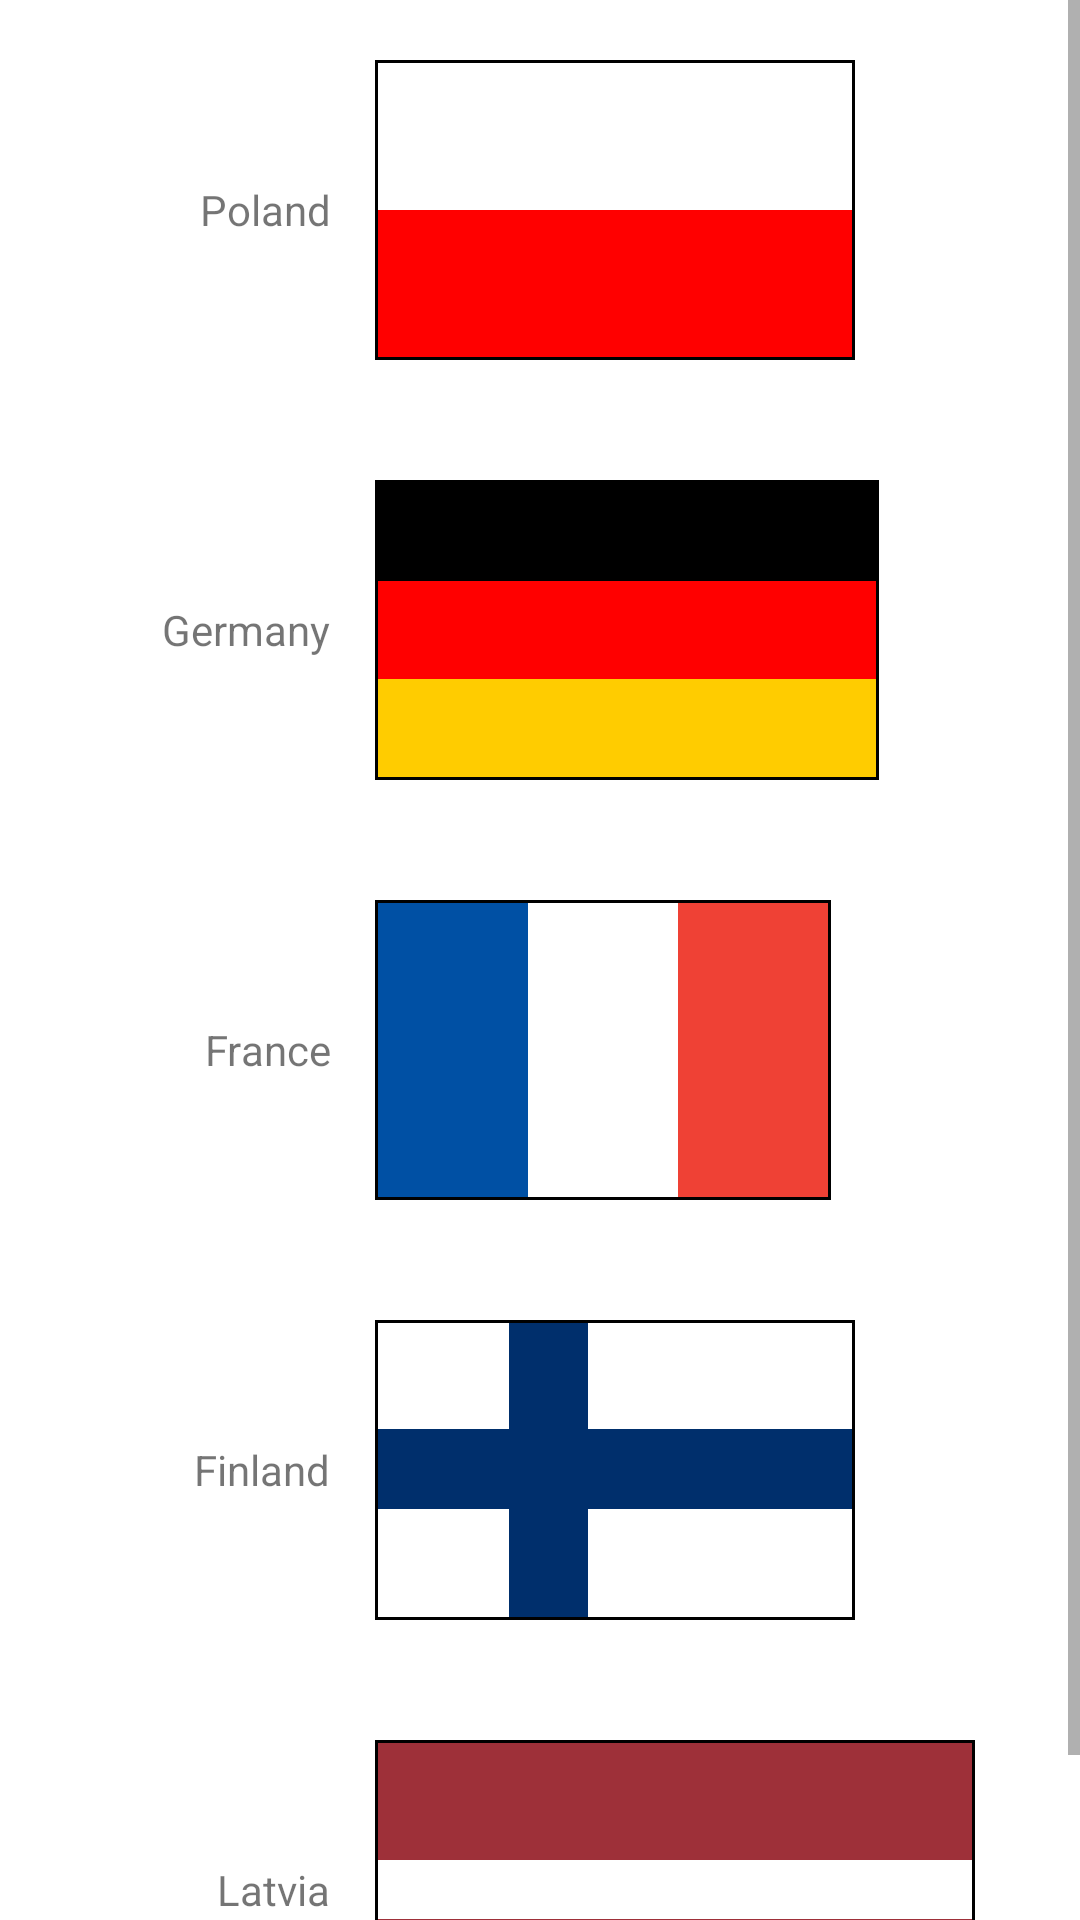

Produce the Android XML layout that renders to this screen, including the resource entries it uses.
<!-- AndroidManifest.xml: application theme Theme.TMSAndroid -->
<!-- res/layout/activity_homework6.xml -->
<?xml version="1.0" encoding="utf-8"?>
<ScrollView xmlns:android="http://schemas.android.com/apk/res/android"
    android:layout_width="match_parent"
    android:layout_height="match_parent">

    <LinearLayout
        android:layout_width="match_parent"
        android:layout_height="wrap_content"
        android:orientation="vertical">

        <LinearLayout
            android:layout_width="match_parent"
            android:layout_height="wrap_content"
            android:paddingStart="15dp"
            android:paddingTop="20dp"
            android:paddingEnd="15dp"
            android:paddingBottom="20dp">

            <TextView
                android:layout_width="0dp"
                android:layout_height="match_parent"
                android:layout_weight="1"
                android:gravity="end|center"
                android:paddingEnd="15dp"
                android:text="@string/poland" />

            <LinearLayout
                android:layout_width="0dp"
                android:layout_height="match_parent"
                android:layout_weight="2">

                <LinearLayout
                    android:layout_width="160dp"
                    android:layout_height="100dp"
                    android:background="@color/black"
                    android:orientation="vertical"
                    android:paddingStart="1dp"
                    android:paddingTop="1dp"
                    android:paddingEnd="1dp"
                    android:paddingBottom="1dp">

                    <View
                        android:layout_width="match_parent"
                        android:layout_height="0dp"
                        android:layout_weight="1"
                        android:background="@color/white" />

                    <View
                        android:layout_width="match_parent"
                        android:layout_height="0dp"
                        android:layout_weight="1"
                        android:background="@color/red" />
                </LinearLayout>
            </LinearLayout>
        </LinearLayout>

        <LinearLayout
            android:layout_width="match_parent"
            android:layout_height="wrap_content"
            android:paddingStart="15dp"
            android:paddingTop="20dp"
            android:paddingEnd="15dp"
            android:paddingBottom="20dp">

            <TextView
                android:layout_width="0dp"
                android:layout_height="match_parent"
                android:layout_weight="1"
                android:gravity="end|center"
                android:paddingEnd="15dp"
                android:text="@string/germany" />

            <LinearLayout
                android:layout_width="0dp"
                android:layout_height="match_parent"
                android:layout_weight="2">

                <LinearLayout
                    android:layout_width="168dp"
                    android:layout_height="100dp"
                    android:background="@color/black"
                    android:orientation="vertical"
                    android:paddingStart="1dp"
                    android:paddingTop="1dp"
                    android:paddingEnd="1dp"
                    android:paddingBottom="1dp">

                    <View
                        android:layout_width="match_parent"
                        android:layout_height="0dp"
                        android:layout_weight="1"
                        android:background="@color/black" />

                    <View
                        android:layout_width="match_parent"
                        android:layout_height="0dp"
                        android:layout_weight="1"
                        android:background="@color/red" />

                    <View
                        android:layout_width="match_parent"
                        android:layout_height="0dp"
                        android:layout_weight="1"
                        android:background="@color/yellow" />
                </LinearLayout>
            </LinearLayout>
        </LinearLayout>

        <LinearLayout
            android:layout_width="match_parent"
            android:layout_height="wrap_content"
            android:paddingStart="15dp"
            android:paddingTop="20dp"
            android:paddingEnd="15dp"
            android:paddingBottom="20dp">

            <TextView
                android:layout_width="0dp"
                android:layout_height="match_parent"
                android:layout_weight="1"
                android:gravity="end|center"
                android:paddingEnd="15dp"
                android:text="@string/france" />

            <LinearLayout
                android:layout_width="0dp"
                android:layout_height="match_parent"
                android:layout_weight="2">

                <LinearLayout
                    android:layout_width="152dp"
                    android:layout_height="100dp"
                    android:background="@color/black"
                    android:paddingStart="1dp"
                    android:paddingTop="1dp"
                    android:paddingEnd="1dp"
                    android:paddingBottom="1dp">

                    <View
                        android:layout_width="0dp"
                        android:layout_height="match_parent"
                        android:layout_weight="1"
                        android:background="@color/fr_blue" />

                    <View
                        android:layout_width="0dp"
                        android:layout_height="match_parent"
                        android:layout_weight="1"
                        android:background="@color/white" />

                    <View
                        android:layout_width="0dp"
                        android:layout_height="match_parent"
                        android:layout_weight="1"
                        android:background="@color/fr_red" />
                </LinearLayout>
            </LinearLayout>
        </LinearLayout>

        <LinearLayout
            android:layout_width="match_parent"
            android:layout_height="wrap_content"
            android:paddingStart="15dp"
            android:paddingTop="20dp"
            android:paddingEnd="15dp"
            android:paddingBottom="20dp">

            <TextView
                android:layout_width="0dp"
                android:layout_height="match_parent"
                android:layout_weight="1"
                android:gravity="end|center"
                android:paddingEnd="15dp"
                android:text="@string/finland" />

            <LinearLayout
                android:layout_width="0dp"
                android:layout_height="match_parent"
                android:layout_weight="2">

                <LinearLayout
                    android:layout_width="160dp"
                    android:layout_height="100dp"
                    android:background="@color/black"
                    android:orientation="vertical"
                    android:paddingStart="1dp"
                    android:paddingTop="1dp"
                    android:paddingEnd="1dp"
                    android:paddingBottom="1dp">

                    <LinearLayout
                        android:layout_width="match_parent"
                        android:layout_height="0dp"
                        android:layout_weight="4">

                        <View
                            android:layout_width="0dp"
                            android:layout_height="match_parent"
                            android:layout_weight="5"
                            android:background="@color/white" />

                        <View
                            android:layout_width="0dp"
                            android:layout_height="match_parent"
                            android:layout_weight="3"
                            android:background="@color/fin_blue" />

                        <View
                            android:layout_width="0dp"
                            android:layout_height="match_parent"
                            android:layout_weight="10"
                            android:background="@color/white" />
                    </LinearLayout>

                    <View
                        android:layout_width="match_parent"
                        android:layout_height="0dp"
                        android:layout_weight="3"
                        android:background="@color/fin_blue" />

                    <LinearLayout
                        android:layout_width="match_parent"
                        android:layout_height="0dp"
                        android:layout_weight="4">

                        <View
                            android:layout_width="0dp"
                            android:layout_height="match_parent"
                            android:layout_weight="5"
                            android:background="@color/white" />

                        <View
                            android:layout_width="0dp"
                            android:layout_height="match_parent"
                            android:layout_weight="3"
                            android:background="@color/fin_blue" />

                        <View
                            android:layout_width="0dp"
                            android:layout_height="match_parent"
                            android:layout_weight="10"
                            android:background="@color/white" />
                    </LinearLayout>
                </LinearLayout>
            </LinearLayout>
        </LinearLayout>

        <LinearLayout
            android:layout_width="match_parent"
            android:layout_height="wrap_content"
            android:paddingStart="15dp"
            android:paddingTop="20dp"
            android:paddingEnd="15dp"
            android:paddingBottom="20dp">

            <TextView
                android:layout_width="0dp"
                android:layout_height="match_parent"
                android:layout_weight="1"
                android:gravity="end|center"
                android:paddingEnd="15dp"
                android:text="@string/latvia" />

            <LinearLayout
                android:layout_width="0dp"
                android:layout_height="match_parent"
                android:layout_weight="2">

                <LinearLayout
                    android:layout_width="200dp"
                    android:layout_height="100dp"
                    android:background="@color/black"
                    android:orientation="vertical"
                    android:paddingStart="1dp"
                    android:paddingTop="1dp"
                    android:paddingEnd="1dp"
                    android:paddingBottom="1dp">

                    <View
                        android:layout_width="match_parent"
                        android:layout_height="0dp"
                        android:layout_weight="2"
                        android:background="@color/lt_red" />

                    <View
                        android:layout_width="match_parent"
                        android:layout_height="0dp"
                        android:layout_weight="1"
                        android:background="@color/white" />

                    <View
                        android:layout_width="match_parent"
                        android:layout_height="0dp"
                        android:layout_weight="2"
                        android:background="@color/lt_red" />
                </LinearLayout>
            </LinearLayout>
        </LinearLayout>
    </LinearLayout>
</ScrollView>
<!-- resources referenced by this layout -->
<resources>
  <color name="black">#FF000000</color>
  <color name="fin_blue">#FF002F6C</color>
  <color name="fr_blue">#FF0050A4</color>
  <color name="fr_red">#FFEF4135</color>
  <color name="lt_red">#FF9E3039</color>
  <color name="red">#FFFF0000</color>
  <color name="white">#FFFFFFFF</color>
  <color name="yellow">#FFFFCC00</color>
  <string name="finland">Finland</string>
  <string name="france">France</string>
  <string name="germany">Germany</string>
  <string name="latvia">Latvia</string>
  <string name="poland">Poland</string>
  <style name="Theme.TMSAndroid" parent="Theme.MaterialComponents.DayNight.DarkActionBar">
          
          <item name="colorPrimary">@color/purple_500</item>
          <item name="colorPrimaryVariant">@color/purple_700</item>
          <item name="colorOnPrimary">@color/white</item>
          
          <item name="colorSecondary">@color/teal_200</item>
          <item name="colorSecondaryVariant">@color/teal_700</item>
          <item name="colorOnSecondary">@color/black</item>
          
          <item name="android:statusBarColor" tools:targetApi="l">?attr/colorPrimaryVariant</item>
          
      </style>
  <color name="purple_500">#FF6200EE</color>
  <color name="purple_700">#FF3700B3</color>
  <color name="teal_200">#FF03DAC5</color>
  <color name="teal_700">#FF018786</color>
</resources>
